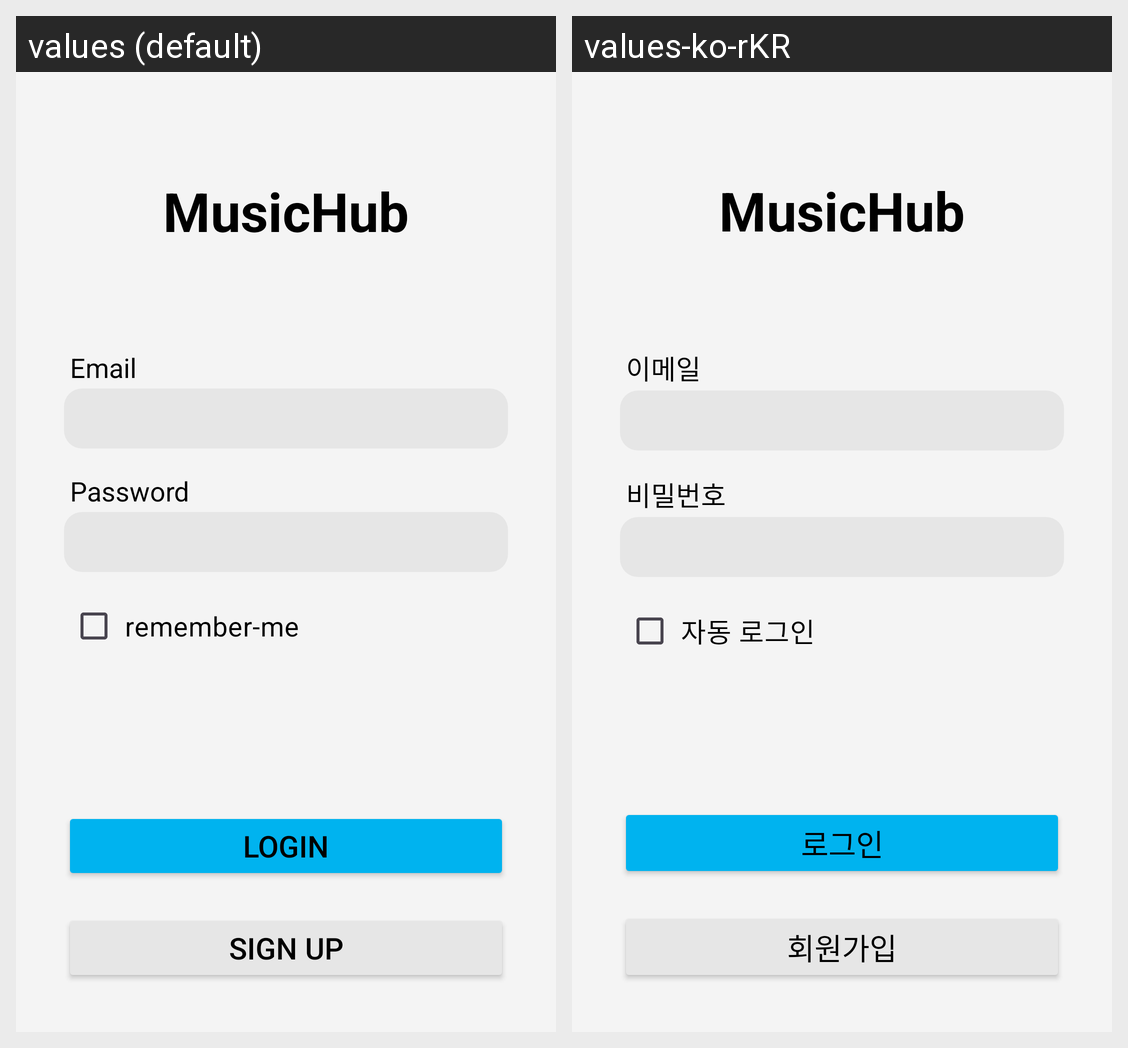

This grid shows one Android layout under two languages. Give, for every string resource on the screen, its name, the default text and each shown locale's text.
Android screen res/layout/activity_login.xml rendered under 2 locales, left to right: values (default), values-ko-rKR. Device: Nexus 5 (rendered at 1080×1920; each locale shown at half size, 540×960, under a caption strip naming it); theme Theme.Musichub.
Strings drawn on this screen, with the default value and each locale's value (text and hints the layout hard-codes, and strings that could not be matched under every locale, appear in the picture but are not listed):

app_name
  values: MusicHub
  values-ko-rKR: MusicHub  [not translated; the default value is used]

login
  values: Login
  values-ko-rKR: 로그인

sign_up
  values: Sign up
  values-ko-rKR: 회원가입

email
  values: Email
  values-ko-rKR: 이메일

password
  values: Password
  values-ko-rKR: 비밀번호

remember_me
  values:  remember-me
  values-ko-rKR:  자동 로그인
